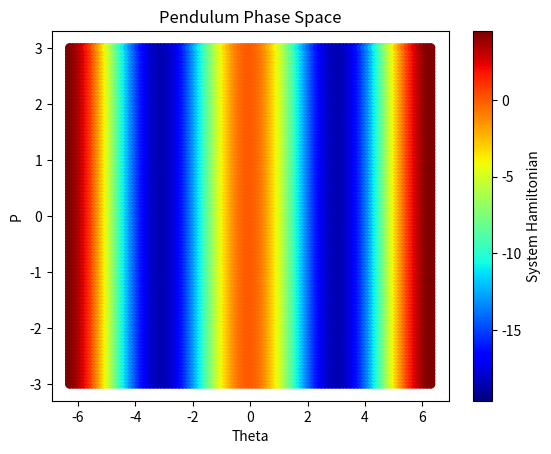

Write the Python code that produced this figure.
import numpy as np
import matplotlib.pyplot as plt
from matplotlib.animation import FuncAnimation

G = 9.81 # m/s^2
L = 1.0 # length of the pendulum
NPOINTS = 100
NFRAMES = 100
theta_range = np.linspace(-2*np.pi, 2*np.pi, NPOINTS)
p_range = np.linspace(-3, 3, NPOINTS)
theta_space, p_space = np.meshgrid(theta_range, p_range)

def hamiltonian(theta, p):
    return p**2 / (2 *  L**2) - G ** L * (1 - np.cos(theta))

H = hamiltonian(theta_space, p_space)
fig, ax = plt.subplots()
plt.xlabel("Theta")
plt.ylabel("P")
plt.title("Pendulum Phase Space")
color_map = plt.cm.jet
scatter = ax.scatter(theta_space, p_space, c=H, cmap=color_map)

def update(frame):
    theta_next = theta_range + 0.1 * frame
    p_next = p_range
    h_next = hamiltonian(theta_next, p_next)
    scatter.set_array(h_next.flatten())
    return scatter,

if __name__ == "__main__":
    ani = FuncAnimation(fig, update, frames=range(NFRAMES), interval = 50, blit=True)
    plt.colorbar(scatter, label="System Hamiltonian")
    plt.show()
